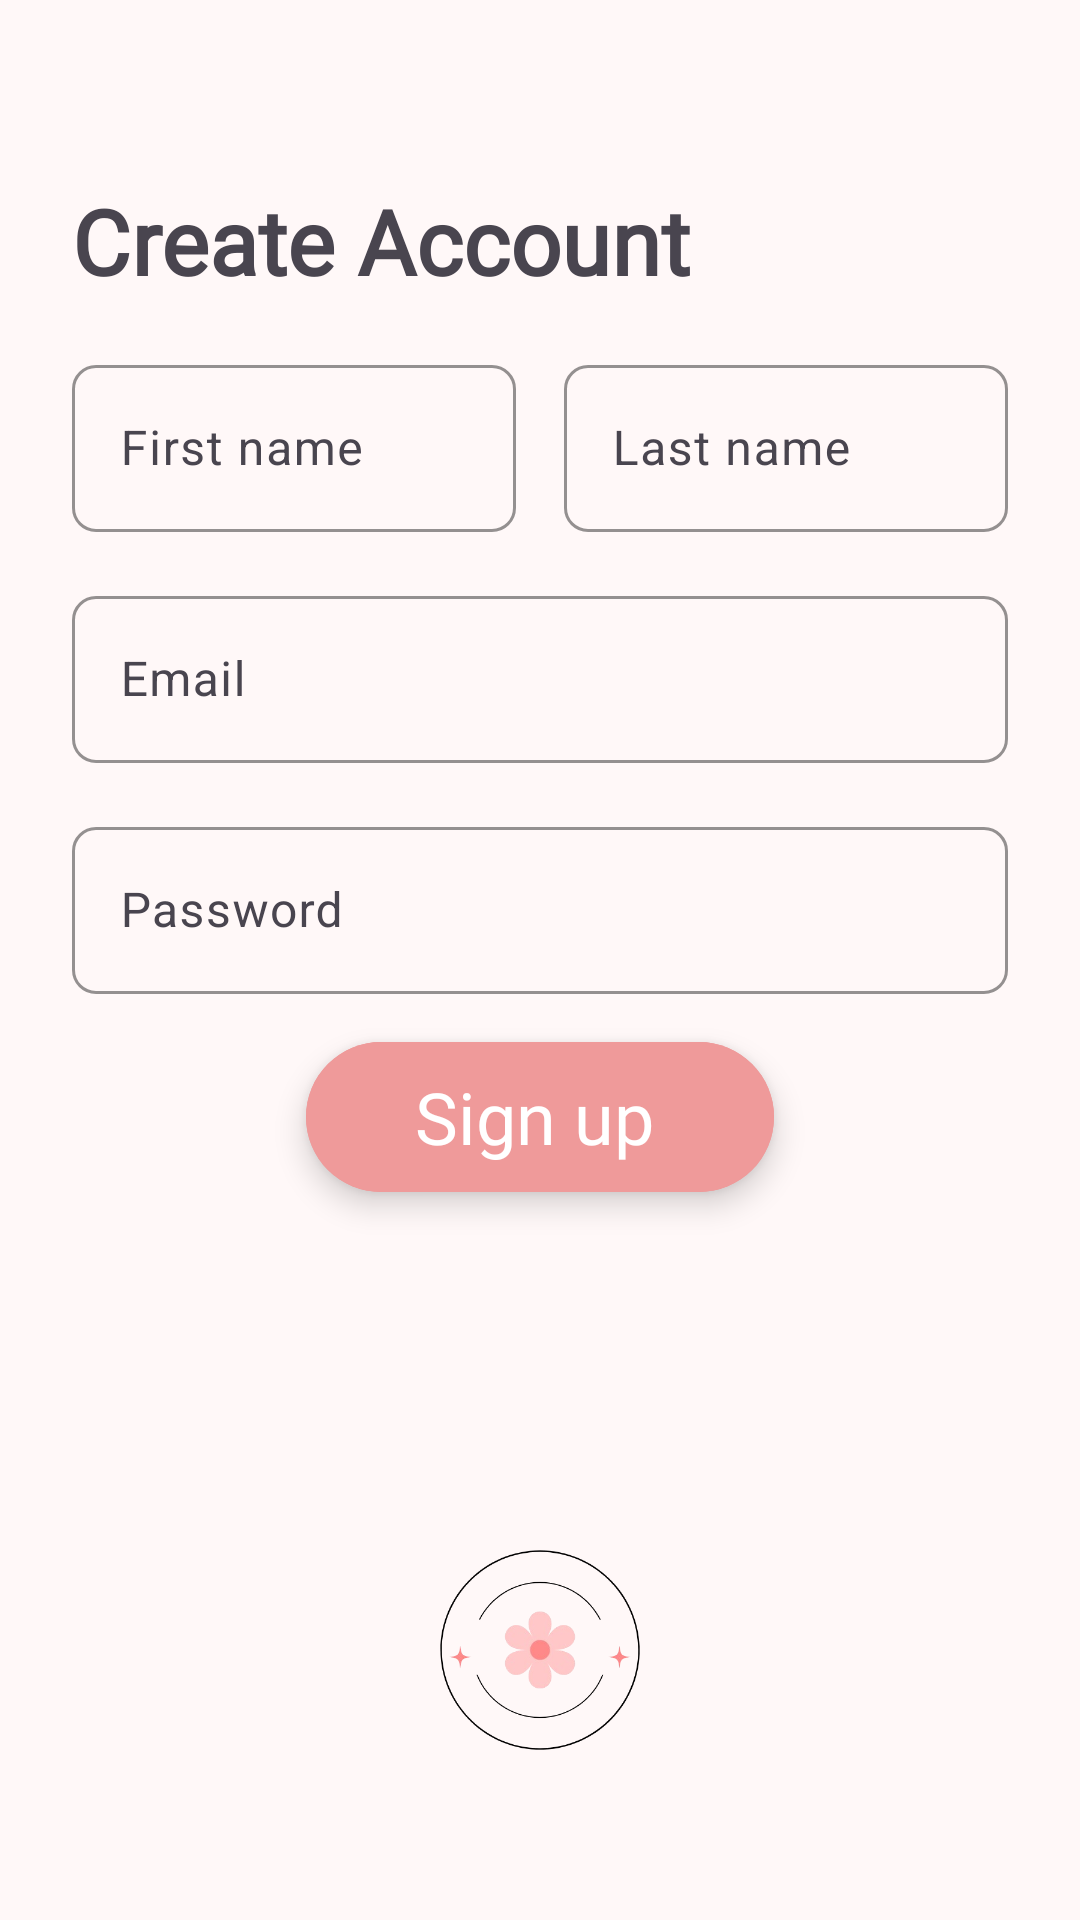

The Android layout XML behind this screen, and the referenced resources:
<!-- AndroidManifest.xml: application theme Theme.ClearAndGlow -->
<!-- res/layout/activity_register.xml -->
<?xml version="1.0" encoding="utf-8"?>
<androidx.constraintlayout.widget.ConstraintLayout xmlns:android="http://schemas.android.com/apk/res/android"
    xmlns:app="http://schemas.android.com/apk/res-auto"
    android:layout_width="match_parent"
    android:layout_height="match_parent"
    android:background="@color/light_pink"
    android:padding="24dp"
    >

    <androidx.appcompat.widget.AppCompatImageView
        android:id="@+id/register_BTN_back"
        android:layout_width="24dp"
        android:layout_height="24dp"
        android:contentDescription="@string/back"
        android:src="@drawable/ic_back"
        app:layout_constraintStart_toStartOf="parent"
        app:layout_constraintTop_toTopOf="parent" />

    <androidx.appcompat.widget.AppCompatTextView
        android:id="@+id/register_TXT_title"
        android:layout_width="wrap_content"
        android:layout_height="wrap_content"
        android:layout_marginEnd="@dimen/margin_top_login"
        android:fontFamily="@font/heebo"
        android:text="@string/create_account"
        android:textSize="30sp"
        android:textStyle="bold"
        app:layout_constraintTop_toBottomOf="@id/register_BTN_back"
        app:layout_constraintStart_toStartOf="parent"
        android:layout_marginTop="@dimen/margin_top_login"
        />


    <com.google.android.material.textfield.TextInputLayout
        android:id="@+id/register_ET_FirstName"
        android:layout_width="0dp"
        android:layout_height="wrap_content"
        app:boxCornerRadiusBottomEnd="8dp"
        app:boxCornerRadiusBottomStart="8dp"
        app:boxCornerRadiusTopEnd="8dp"
        app:boxCornerRadiusTopStart="8dp"
        app:boxStrokeColor="@color/pink"
        app:layout_constraintTop_toBottomOf="@+id/register_TXT_title"
        app:layout_constraintStart_toStartOf="parent"
        app:layout_constraintEnd_toStartOf="@id/register_ET_LastName"
        app:layout_constraintHorizontal_weight="1"
        android:layout_marginTop="@dimen/margin_top"
        android:layout_marginEnd="8dp"
        >
        <com.google.android.material.textfield.TextInputEditText
            android:layout_width="match_parent"
            android:layout_height="wrap_content"
            android:hint="@string/first_name"
            android:inputType="text"
            android:textColor="@color/black"/>
    </com.google.android.material.textfield.TextInputLayout>

    <com.google.android.material.textfield.TextInputLayout
        android:id="@+id/register_ET_LastName"
        android:layout_width="0dp"
        android:layout_height="wrap_content"
        app:boxCornerRadiusBottomEnd="8dp"
        app:boxCornerRadiusBottomStart="8dp"
        app:boxCornerRadiusTopEnd="8dp"
        app:boxCornerRadiusTopStart="8dp"
        app:boxStrokeColor="@color/pink"
        app:layout_constraintTop_toBottomOf="@id/register_TXT_title"
        app:layout_constraintStart_toEndOf="@id/register_ET_FirstName"
        app:layout_constraintEnd_toEndOf="parent"
        app:layout_constraintHorizontal_weight="1"
        android:layout_marginTop="@dimen/margin_top"
        android:layout_marginStart="8dp"
        >
        <com.google.android.material.textfield.TextInputEditText
            android:layout_width="match_parent"
            android:layout_height="wrap_content"
            android:hint="@string/last_name"
            android:inputType="text"
            android:textColor="@color/black">
        </com.google.android.material.textfield.TextInputEditText>

    </com.google.android.material.textfield.TextInputLayout>


    <com.google.android.material.textfield.TextInputLayout
        android:id="@+id/register_ET_email"
        android:layout_width="match_parent"
        android:layout_height="wrap_content"
        android:layout_marginTop="@dimen/margin_top"
        app:boxCornerRadiusBottomEnd="8dp"
        app:boxCornerRadiusBottomStart="8dp"
        app:boxCornerRadiusTopEnd="8dp"
        app:boxCornerRadiusTopStart="8dp"
        app:boxStrokeColor="@color/pink"
        app:layout_constraintTop_toBottomOf="@+id/register_ET_FirstName">

        <com.google.android.material.textfield.TextInputEditText
            android:layout_width="match_parent"
            android:layout_height="wrap_content"
            android:hint="@string/email"
            android:inputType="textEmailAddress"
            android:textColor="@color/black"/>
    </com.google.android.material.textfield.TextInputLayout>

    
    <com.google.android.material.textfield.TextInputLayout
        android:id="@+id/register_ET_password"
        android:layout_width="match_parent"
        android:layout_height="wrap_content"
        android:layout_marginTop="@dimen/margin_top"
        app:boxCornerRadiusBottomEnd="8dp"
        app:boxCornerRadiusBottomStart="8dp"
        app:boxCornerRadiusTopEnd="8dp"
        app:boxCornerRadiusTopStart="8dp"
        app:boxStrokeColor="@color/pink"
        app:layout_constraintTop_toBottomOf="@id/register_ET_email">

        <com.google.android.material.textfield.TextInputEditText
            android:layout_width="match_parent"
            android:layout_height="wrap_content"
            android:hint="@string/password"
            android:inputType="textPassword"
            android:textColor="@color/black"/>
    </com.google.android.material.textfield.TextInputLayout>

    <com.google.android.material.floatingactionbutton.ExtendedFloatingActionButton
        android:id="@+id/register_BTN_submit"
        style="@style/RoundedFAB"
        android:layout_width="0dp"
        android:layout_height="50dp"
        android:layout_marginTop="@dimen/margin_top"
        android:backgroundTint="@color/pink"
        android:fontFamily="@font/heebo"
        android:text="@string/sign_up"
        android:textColor="@color/white"
        android:textSize="@dimen/login_text_size"
        app:layout_constraintEnd_toEndOf="parent"
        app:layout_constraintStart_toStartOf="parent"
        app:layout_constraintTop_toBottomOf="@id/register_ET_password"
        app:layout_constraintWidth_percent="0.5" />

    <androidx.appcompat.widget.AppCompatImageView
        android:id="@+id/register_IMG_logo"
        android:layout_width="100dp"
        android:layout_height="100dp"
        android:layout_marginBottom="@dimen/margin_bottom"
        android:contentDescription="@string/app_logo"
        android:src="@drawable/app_logo1"
        app:layout_constraintBottom_toBottomOf="parent"
        app:layout_constraintEnd_toEndOf="parent"
        app:layout_constraintStart_toStartOf="parent" />

</androidx.constraintlayout.widget.ConstraintLayout>
<!-- resources referenced by this layout -->
<resources>
  <color name="black">#FF000000</color>
  <color name="light_pink">#FFF8F8</color>
  <color name="pink">#EF9A9A</color>
  <color name="white">#FFFFFFFF</color>
  <dimen name="login_text_size">24sp</dimen>
  <dimen name="margin_bottom">16dp</dimen>
  <dimen name="margin_top">16dp</dimen>
  <dimen name="margin_top_login">12dp</dimen>
  <!-- drawable app_logo1: png bitmap (drawable, 45430 bytes) -->
  <string name="app_logo">App Logo</string>
  <string name="back">Back</string>
  <string name="create_account">Create Account</string>
  <string name="email">Email</string>
  <string name="first_name">First name</string>
  <string name="last_name">Last name</string>
  <string name="password">Password</string>
  <string name="sign_up">Sign up</string>
  <style name="RoundedFAB" parent="Widget.MaterialComponents.FloatingActionButton">
          <item name="shapeAppearanceOverlay">@style/RoundedFABShape</item>
      </style>
  <style name="Theme.ClearAndGlow" parent="Base.Theme.ClearAndGlow" />
  <style name="RoundedFABShape" parent="ShapeAppearance.MaterialComponents.SmallComponent">
          <item name="cornerSize">60%</item> 
      </style>
  <style name="Base.Theme.ClearAndGlow" parent="Theme.Material3.DayNight.NoActionBar">
          
          
      </style>
</resources>
